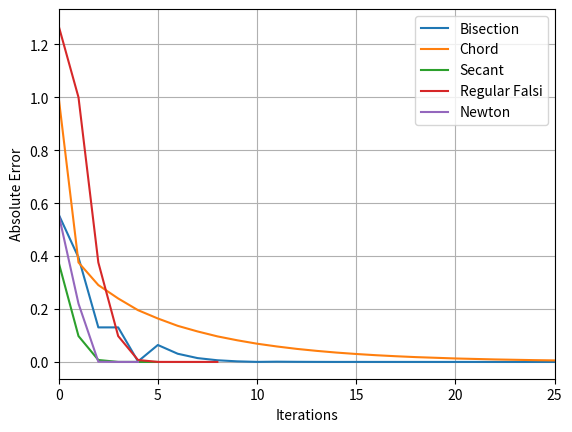

Here is the Python script that generated this plot:
import matplotlib.pyplot as plt
import numpy as np

def bisection_method(f, interval, tol, max_iters):
    ak, bk = interval
    x_k =  (ak + bk) / 2
    x_ks = []
    i = 0
    while abs(f(x_k)) > tol and i < max_iters:
        x_ks.append(x_k)
        if f(ak) * f(x_k) < 0:
            bk = x_k
        else:
            ak = x_k
        x_k =  (ak + bk) / 2
        i += 1
    return x_ks, i


def chord_method(interval, f, tol, max_iters):
    a, b = interval
    x_k = a
    x_ks = []
    q = (f(b) - f(a)) / (b - a)
    i = 0
    while abs(f(x_k)) > tol and i < max_iters:
        x_ks.append(x_k)
        x_k = x_k - ((1/q) * f(x_k))
        i += 1
    return x_ks, i


def secant_method(interval, f, tol, max_iters):
    a, b = interval
    x_k = a
    x_km1 = b
    x_ks = []
    i = 0
    while abs(f(x_k)) > tol and i < max_iters:
        qk = (f(x_k) - f(x_km1)) / (x_k - x_km1)
        if abs(qk) < 10**-10: #stops underflows
            i = max_iters
        x_km1 = x_k
        x_k = x_k - ((1/qk) * f(x_k))
        x_ks.append(x_k)
        i += 1
    return x_ks, i


def falsi_helper(x_ks, f):
    """Return maximim x_k_prime such that f(x_k)f(x_k_prime) < 0"""
    i = len(x_ks) - 1
    x_k = x_ks[i]
    x_k_prime = x_ks[i - 1]
    while f(x_k)*f(x_k_prime) >= 0:
        i -= 1
        x_k = x_ks[i]
        x_k_prime = x_ks[i - 1]
    return x_k_prime


def regular_falsi(interval, f, tol, max_iters):
    a, b = interval
    x_ks = []
    x_ks.append(b)
    x_ks.append(a)
    x_k = a
    i = 0
    while abs(f(x_k)) > tol and i < max_iters:
        x_k_prime = falsi_helper(x_ks, f)
        qk = (f(x_k) - f(x_k_prime)) / (x_k - x_k_prime)
        x_k = x_k - (1/qk)*f(x_k)
        i += 1
        x_ks.append(x_k)
    return x_ks, i


def newton_method(f, f_prime, xk, tol, max_iters):
    x_ks = []
    x_ks.append(xk)
    i = 0
    while abs(f(xk)) > tol and i < max_iters:
        xk = xk - (f(xk) / f_prime(xk))
        i += 1
        x_ks.append(xk)
    return x_ks, i


f_q3 = lambda x: (np.cos(2*x))**2 - x**2 
f_q3_prime = lambda x: -4 * np.sin(2*x) * np.cos(2*x) - 2*x
tol = 10**-10
max_iterations = 200

def question_3_a():
    x_is, i = bisection_method(f_q3, (0, 1.5), 10**-10, 200)
    plt.plot(range(0, len(x_is)), [abs(f_q3(x)) for x in x_is], label="Bisection")
    #plt.axvline(x=len(x_is), color='tab:blue', linestyle='--')
    print(f"Bisection Method took {i} iterations to reach {tol} \
    tolerance with initial interval (0, 1.5)")

    x_is, i = chord_method((0, 1.5), f_q3, 10**-10, 200)
    plt.plot(range(0, len(x_is)), [abs(f_q3(x)) for x in x_is], label="Chord")
    #plt.axvline(x=len(x_is), color='tab:orange', linestyle='--')
    print(f"Chord Method took {i} iterations to reach {tol} tolerance with initial guess of 0")

    x_is, i = secant_method((0, 1.5), f_q3, 10**-10, 200)
    plt.plot(range(0, len(x_is)), [abs(f_q3(x)) for x in x_is], label="Secant")
    #plt.axvline(x=len(x_is), color='tab:green', linestyle='--')
    print(f"Secant Method took {i} iterations to reach {tol} tolerance with initial guess of 0")

    x_is, i = regular_falsi((0, 1.5), f_q3, 10**-10, 200)
    plt.plot(range(0, len(x_is)), [abs(f_q3(x)) for x in x_is], label="Regular Falsi")
    #plt.axvline(x=len(x_is), color='tab:red', linestyle='--')
    print(f"Regula Falsi Method took {i} iterations to reach {tol} tolerance with initial guess of 0")


    x_is, i = newton_method(f_q3, f_q3_prime, 0.75, 10**-10, 200)
    plt.plot(range(0, len(x_is)), [abs(f_q3(x)) for x in x_is], label="Newton")
    #plt.axvline(x=len(x_is), color='tab:purple', linestyle='--')
    print(f"Newton Method took {i} iterations to reach {tol} tolerance with initial guess of 0  ")


    plt.legend(loc="best")
    plt.grid()
    plt.xlabel("Iterations")
    plt.ylabel("Absolute Error")
    plt.xlim((0, 25))
    plt.show()


question_3_a()